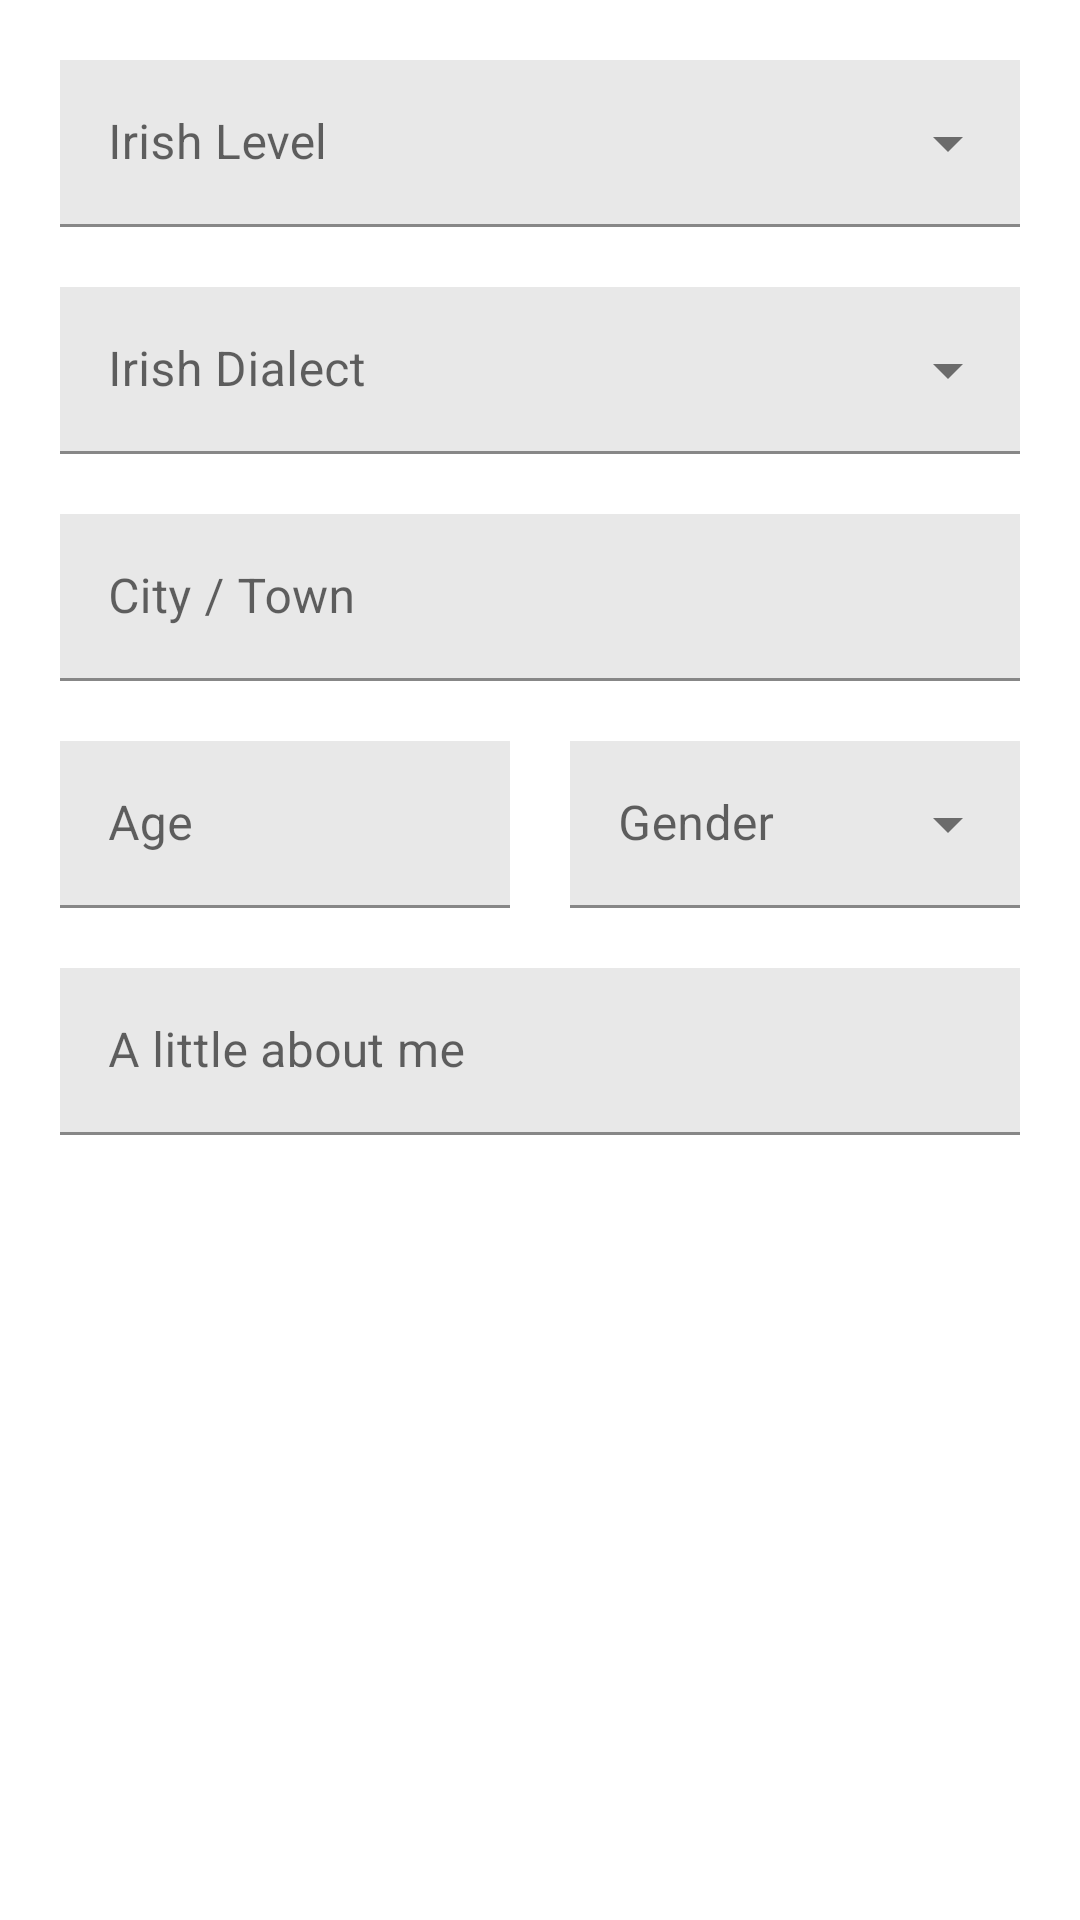

Here is an Android app screen rendered from its layout file. Give the layout XML and the strings, colors and styles it references.
<!-- AndroidManifest.xml: application theme AppTheme -->
<!-- res/layout/activity_create_profile.xml -->
<?xml version="1.0" encoding="utf-8"?>
<androidx.constraintlayout.widget.ConstraintLayout
    android:layout_width="match_parent"
    android:layout_height="match_parent"
    xmlns:android="http://schemas.android.com/apk/res/android"
    xmlns:app="http://schemas.android.com/apk/res-auto">

    <com.google.android.material.textfield.TextInputLayout
        android:id="@+id/text_input_layout_irish_level"
        style="@style/Widget.MaterialComponents.TextInputLayout.FilledBox.ExposedDropdownMenu"
        android:layout_width="match_parent"
        android:layout_height="wrap_content"
        android:layout_marginStart="20dp"
        android:layout_marginLeft="20dp"
        android:layout_marginTop="20dp"
        android:layout_marginEnd="20dp"
        android:layout_marginRight="20dp"
        app:layout_constraintEnd_toEndOf="parent"
        app:layout_constraintStart_toStartOf="parent"
        app:layout_constraintTop_toTopOf="parent">

        <AutoCompleteTextView
            android:id="@+id/filled_exposed_dropdown_irish_level"
            android:layout_width="match_parent"
            android:layout_height="wrap_content"
            android:background="#e8e8e8"
            android:hint="@string/profile_irish_level"
            android:inputType="none" />

    </com.google.android.material.textfield.TextInputLayout>

    <com.google.android.material.textfield.TextInputLayout
        android:id="@+id/text_input_layout_irish_dialect"
        style="@style/Widget.MaterialComponents.TextInputLayout.FilledBox.ExposedDropdownMenu"
        android:layout_width="match_parent"
        android:layout_height="wrap_content"
        android:layout_marginStart="20dp"
        android:layout_marginLeft="20dp"
        android:layout_marginTop="20dp"
        android:layout_marginEnd="20dp"
        android:layout_marginRight="20dp"
        app:layout_constraintEnd_toEndOf="parent"
        app:layout_constraintStart_toStartOf="parent"
        app:layout_constraintTop_toBottomOf="@+id/text_input_layout_irish_level">

        <AutoCompleteTextView
            android:id="@+id/filled_exposed_dropdown_irish_dialect"
            android:layout_width="match_parent"
            android:layout_height="wrap_content"
            android:background="#e8e8e8"
            android:hint="@string/profile_irish_dialect" />
    </com.google.android.material.textfield.TextInputLayout>

    <com.google.android.material.textfield.TextInputLayout
        android:id="@+id/text_input_layout_location"
        android:layout_width="match_parent"
        android:layout_height="wrap_content"
        android:layout_marginStart="20dp"
        android:layout_marginLeft="20dp"
        android:layout_marginTop="20dp"
        android:layout_marginEnd="20dp"
        android:layout_marginRight="20dp"
        app:layout_constraintEnd_toEndOf="parent"
        app:layout_constraintStart_toStartOf="parent"
        app:layout_constraintTop_toBottomOf="@+id/text_input_layout_irish_dialect">

        <com.google.android.material.textfield.TextInputEditText
            android:id="@+id/text_input_edit_text_location"
            android:layout_width="match_parent"
            android:layout_height="wrap_content"
            android:maxLength="30"
            android:inputType="text"
            android:maxLines="1"
            android:background="#e8e8e8"
            android:hint="@string/profile_city_town" />
    </com.google.android.material.textfield.TextInputLayout>

    <LinearLayout
        android:id="@+id/text_input_layout_group"
        android:orientation="horizontal"
        android:layout_width="match_parent"
        android:layout_height="wrap_content"
        android:layout_marginStart="20dp"
        android:layout_marginLeft="20dp"
        android:layout_marginTop="20dp"
        android:layout_marginEnd="20dp"
        android:layout_marginRight="20dp"
        app:layout_constraintEnd_toEndOf="parent"
        app:layout_constraintStart_toStartOf="parent"
        app:layout_constraintTop_toBottomOf="@+id/text_input_layout_location">

        <com.google.android.material.textfield.TextInputLayout
            android:layout_weight="1"
            android:layout_marginRight="10dp"
            android:layout_marginEnd="10dp"
            android:layout_width="match_parent"
            android:layout_height="match_parent">

            <com.google.android.material.textfield.TextInputEditText
                android:id="@+id/text_input_edit_text_age"
                android:layout_width="match_parent"
                android:layout_height="wrap_content"
                android:inputType="number"
                android:maxLength="3"
                android:maxLines="1"
                android:background="#e8e8e8"
                android:hint="@string/profile_age" />
        </com.google.android.material.textfield.TextInputLayout>

        <com.google.android.material.textfield.TextInputLayout
            android:id="@+id/text_input_layout_gender"
            android:layout_width="match_parent"
            android:layout_height="match_parent"
            style="@style/Widget.MaterialComponents.TextInputLayout.FilledBox.ExposedDropdownMenu"
            android:layout_marginLeft="10dp"
            android:layout_marginStart="10dp"
            android:layout_weight="1">

            <AutoCompleteTextView
                android:id="@+id/filled_exposed_dropdown_gender"
                android:layout_width="match_parent"
                android:layout_height="wrap_content"
                android:maxLength="30"
                android:maxLines="1"
                android:background="#e8e8e8"
                android:hint="@string/profile_gender" />
        </com.google.android.material.textfield.TextInputLayout>

    </LinearLayout>

    <com.google.android.material.textfield.TextInputLayout
        android:id="@+id/text_input_layout_bio"
        android:layout_width="match_parent"
        android:layout_height="wrap_content"
        android:layout_marginStart="20dp"
        android:layout_marginLeft="20dp"
        android:layout_marginTop="20dp"
        android:layout_marginEnd="20dp"
        android:layout_marginRight="20dp"

        app:layout_constraintEnd_toEndOf="parent"
        app:layout_constraintStart_toStartOf="parent"
        app:layout_constraintTop_toBottomOf="@+id/text_input_layout_group">

        <com.google.android.material.textfield.TextInputEditText
            android:id="@+id/text_input_edit_text_bio"
            android:layout_width="match_parent"
            android:layout_height="wrap_content"
            android:background="#e8e8e8"
            android:inputType="textMultiLine"
            android:maxLength="500"
            android:hint="@string/profile_about_me" />
    </com.google.android.material.textfield.TextInputLayout>

    <FrameLayout
        android:id="@+id/progressbar_holder_edit_profile"
        android:animateLayoutChanges="true"
        android:visibility="invisible"
        android:background="#000000"
        android:alpha="0.4"
        android:layout_width="match_parent"
        android:layout_height="match_parent">

        <ProgressBar
            style="?android:attr/progressBarStyleLarge"
            android:layout_width="wrap_content"
            android:layout_height="wrap_content"
            android:background="#000000"
            android:alpha="0.4"
            android:indeterminate="true"
            android:layout_gravity="center"/>
    </FrameLayout>

</androidx.constraintlayout.widget.ConstraintLayout>
<!-- resources referenced by this layout -->
<resources>
  <string name="profile_about_me">A little about me</string>
  <string name="profile_age">Age</string>
  <string name="profile_city_town">City / Town</string>
  <string name="profile_gender">Gender</string>
  <string name="profile_irish_dialect">Irish Dialect</string>
  <string name="profile_irish_level">Irish Level</string>
  <style name="AppTheme" parent="Theme.MaterialComponents.Light.DarkActionBar">
          
          <item name="colorPrimary">@color/colorPrimary</item>
          <item name="colorPrimaryDark">@color/colorPrimaryDark</item>
          <item name="colorAccent">@color/colorPrimary</item>
  
      </style>
  <color name="colorPrimary">#089233</color>
  <color name="colorPrimaryDark">#0A7027</color>
</resources>
